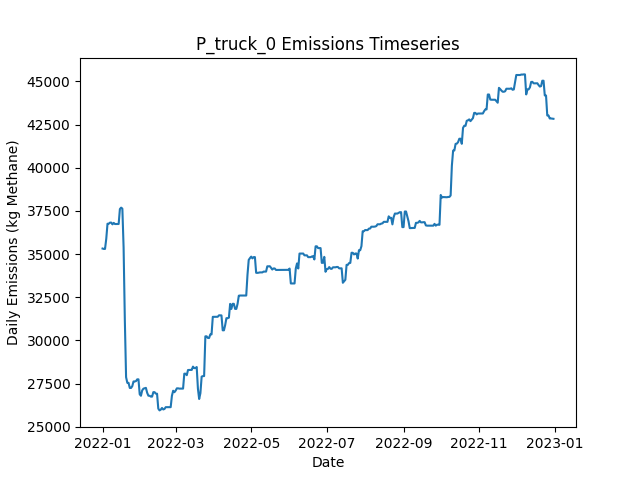

Values plotted in this chart, from the file beside it:
Date, Daily Emissions (Kg Methane), Daily Mitigable Emissions (Kg Methane), Daily Non-Mitigable Emissions (Kg Methan…, Daily Cost ($), Active Leaks, New Leaks, Leaks Repaired, Leaks Naturally Repaired, Leaks Tagged, Daily Repair Cost ($), Daily Natural Repair Cost ($), truck Deployment Cost ($), truck Sites flagged for Follow-Up, truck Leaks tagged for repair, truck Sites Visited, truck Travel Time (Minutes), truck Survey Time (Minutes), OGI_FU_mdl_high Deployment Cost ($), OGI_FU_mdl_high Sites flagged for Follow…, OGI_FU_mdl_high Leaks tagged for repair, OGI_FU_mdl_high Sites Visited, OGI_FU_mdl_high Travel Time (Minutes), OGI_FU_mdl_high Survey Time (Minutes)
2022-01-01, 35322, 9402, 25920, 400, 382, 383, 0, 1, 0.00000, 0.00000, 200, 400, 0, , 10, 180, 270, 0.00000, , 0, 0, 0, 0
2022-01-02, 35298, 9378, 25920, 400, 381, 0, 0, 1, 0.00000, 0.00000, 200, 400, 0, , 1, 20, 30, 0.00000, , 0, 0, 0, 0
2022-01-03, 35300, 9380, 25920, 1000, 381, 1, 0, 1, 49, 0.00000, 200, 0.00000, 9, , 0, 0, 0, 1000, , 49, 3, 120, 360
2022-01-04, 35888, 9380, 26508, 1000, 383, 2, 0, 0, 66, 0.00000, 0.00000, 0.00000, 1, , 0, 0, 0, 1000, , 66, 3, 120, 360
2022-01-05, 36759, 9387, 27372, 1000, 387, 4, 0, 0, 66, 0.00000, 0.00000, 0.00000, 0, , 0, 0, 0, 1000, , 66, 3, 120, 360
2022-01-06, 36759, 9387, 27372, 500, 387, 0, 0, 0, 18, 0.00000, 0.00000, 0.00000, 0, , 0, 0, 0, 500, , 18, 1, 30, 120
2022-01-07, 36824, 9452, 27372, 0.00000, 388, 1, 0, 0, 0.00000, 0.00000, 0.00000, 0.00000, 0, , 0, 0, 0, 0.00000, , 0, 0, 0, 0
2022-01-08, 36824, 9452, 27372, 0.00000, 388, 0, 0, 0, 0.00000, 0.00000, 0.00000, 0.00000, 0, , 0, 0, 0, 0.00000, , 0, 0, 0, 0
2022-01-09, 36722, 9437, 27285, 0.00000, 384, 0, 0, 3, 0.00000, 0.00000, 600, 0.00000, 0, , 0, 0, 0, 0.00000, , 0, 0, 0, 0
2022-01-10, 36808, 9437, 27372, 0.00000, 385, 1, 0, 0, 0.00000, 0.00000, 0.00000, 0.00000, 0, , 0, 0, 0, 0.00000, , 0, 0, 0, 0
2022-01-11, 36742, 9474, 27268, 0.00000, 385, 1, 0, 0, 0.00000, 0.00000, 0.00000, 0.00000, 0, , 0, 0, 0, 0.00000, , 0, 0, 0, 0
2022-01-12, 36743, 9475, 27268, 0.00000, 387, 2, 0, 0, 0.00000, 0.00000, 0.00000, 0.00000, 0, , 0, 0, 0, 0.00000, , 0, 0, 0, 0
2022-01-13, 36744, 9476, 27268, 0.00000, 389, 2, 0, 0, 0.00000, 0.00000, 0.00000, 0.00000, 0, , 0, 0, 0, 0.00000, , 0, 0, 0, 0
2022-01-14, 36744, 9476, 27268, 0.00000, 389, 0, 0, 0, 0.00000, 0.00000, 0.00000, 0.00000, 0, , 0, 0, 0, 0.00000, , 0, 0, 0, 0
2022-01-15, 37608, 9476, 28132, 0.00000, 390, 2, 0, 1, 0.00000, 0.00000, 200, 0.00000, 0, , 0, 0, 0, 0.00000, , 0, 0, 0, 0
2022-01-16, 37691, 9473, 28218, 0.00000, 390, 1, 0, 1, 0.00000, 0.00000, 200, 0.00000, 0, , 0, 0, 0, 0.00000, , 0, 0, 0, 0
2022-01-17, 37634, 9519, 28115, 0.00000, 390, 1, 0, 0, 0.00000, 0.00000, 0.00000, 0.00000, 0, , 0, 0, 0, 0.00000, , 0, 0, 0, 0
2022-01-18, 35375, 8332, 27043, 9200, 341, 0, 46, 0, 0.00000, 9200, 0.00000, 0.00000, 0, , 0, 0, 0, 0.00000, , 0, 0, 0, 0
2022-01-19, 31153, 4110, 27043, 11600, 283, 0, 58, 0, 0.00000, 11600, 0.00000, 0.00000, 0, , 0, 0, 0, 0.00000, , 0, 0, 0, 0
2022-01-20, 27871, 913.8, 26957, 10600, 230, 1, 53, 0, 0.00000, 10600, 0.00000, 0.00000, 0, , 0, 0, 0, 0.00000, , 0, 0, 0, 0
2022-01-21, 27545, 588.3, 26957, 3200, 215, 1, 16, 0, 0.00000, 3200, 0.00000, 0.00000, 0, , 0, 0, 0, 0.00000, , 0, 0, 0, 0
2022-01-22, 27541, 583.8, 26957, 0.00000, 214, 0, 0, 1, 0.00000, 0.00000, 200, 0.00000, 0, , 0, 0, 0, 0.00000, , 0, 0, 0, 0
2022-01-23, 27247, 583.8, 26663, 0.00000, 213, 0, 0, 0, 0.00000, 0.00000, 0.00000, 0.00000, 0, , 0, 0, 0, 0.00000, , 0, 0, 0, 0
2022-01-24, 27247, 583.8, 26663, 0.00000, 213, 0, 0, 0, 0.00000, 0.00000, 0.00000, 0.00000, 0, , 0, 0, 0, 0.00000, , 0, 0, 0, 0
2022-01-25, 27349, 582.6, 26767, 0.00000, 213, 1, 0, 1, 0.00000, 0.00000, 200, 0.00000, 0, , 0, 0, 0, 0.00000, , 0, 0, 0, 0
2022-01-26, 27622, 855.2, 26767, 0.00000, 215, 2, 0, 0, 0.00000, 0.00000, 0.00000, 0.00000, 0, , 0, 0, 0, 0.00000, , 0, 0, 0, 0
2022-01-27, 27627, 859.8, 26767, 0.00000, 216, 1, 0, 0, 0.00000, 0.00000, 0.00000, 0.00000, 0, , 0, 0, 0, 0.00000, , 0, 0, 0, 0
2022-01-28, 27642, 874.9, 26767, 0.00000, 216, 1, 0, 1, 0.00000, 0.00000, 200, 0.00000, 0, , 0, 0, 0, 0.00000, , 0, 0, 0, 0
2022-01-29, 27745, 874.9, 26870, 0.00000, 217, 1, 0, 0, 0.00000, 0.00000, 0.00000, 0.00000, 0, , 0, 0, 0, 0.00000, , 0, 0, 0, 0
2022-01-30, 27745, 874.9, 26870, 0.00000, 217, 0, 0, 0, 0.00000, 0.00000, 0.00000, 0.00000, 0, , 0, 0, 0, 0.00000, , 0, 0, 0, 0
2022-01-31, 26881, 874.9, 26006, 0.00000, 216, 0, 0, 0, 0.00000, 0.00000, 0.00000, 0.00000, 0, , 0, 0, 0, 0.00000, , 0, 0, 0, 0
2022-02-01, 26795, 874.9, 25920, 0.00000, 215, 0, 0, 0, 0.00000, 0.00000, 0.00000, 0.00000, 0, , 0, 0, 0, 0.00000, , 0, 0, 0, 0
2022-02-02, 27102, 1182, 25920, 0.00000, 216, 1, 0, 0, 0.00000, 0.00000, 0.00000, 0.00000, 0, , 0, 0, 0, 0.00000, , 0, 0, 0, 0
2022-02-03, 27206, 1182, 26024, 0.00000, 217, 1, 0, 0, 0.00000, 0.00000, 0.00000, 0.00000, 0, , 0, 0, 0, 0.00000, , 0, 0, 0, 0
2022-02-04, 27232, 1208, 26024, 0.00000, 218, 1, 0, 0, 0.00000, 0.00000, 0.00000, 0.00000, 0, , 0, 0, 0, 0.00000, , 0, 0, 0, 0
2022-02-05, 27252, 1228, 26024, 0.00000, 219, 1, 0, 0, 0.00000, 0.00000, 0.00000, 0.00000, 0, , 0, 0, 0, 0.00000, , 0, 0, 0, 0
2022-02-06, 26972, 1242, 25730, 0.00000, 219, 1, 0, 0, 0.00000, 0.00000, 0.00000, 0.00000, 0, , 0, 0, 0, 0.00000, , 0, 0, 0, 0
2022-02-07, 26799, 1242, 25557, 0.00000, 217, 0, 0, 0, 0.00000, 0.00000, 0.00000, 0.00000, 0, , 0, 0, 0, 0.00000, , 0, 0, 0, 0
2022-02-08, 26794, 1237, 25557, 0.00000, 216, 0, 0, 1, 0.00000, 0.00000, 200, 0.00000, 0, , 0, 0, 0, 0.00000, , 0, 0, 0, 0
2022-02-09, 26745, 1292, 25453, 0.00000, 215, 2, 0, 2, 0.00000, 0.00000, 400, 0.00000, 0, , 0, 0, 0, 0.00000, , 0, 0, 0, 0
2022-02-10, 26745, 1291, 25453, 0.00000, 214, 0, 0, 1, 0.00000, 0.00000, 200, 0.00000, 0, , 0, 0, 0, 0.00000, , 0, 0, 0, 0
2022-02-11, 27004, 1464, 25540, 0.00000, 216, 2, 0, 0, 0.00000, 0.00000, 0.00000, 0.00000, 0, , 0, 0, 0, 0.00000, , 0, 0, 0, 0
2022-02-12, 27004, 1464, 25540, 0.00000, 215, 1, 0, 1, 0.00000, 0.00000, 200, 0.00000, 0, , 0, 0, 0, 0.00000, , 0, 0, 0, 0
2022-02-13, 26916, 1462, 25453, 0.00000, 213, 0, 0, 1, 0.00000, 0.00000, 200, 0.00000, 0, , 0, 0, 0, 0.00000, , 0, 0, 0, 0
2022-02-14, 26914, 1461, 25453, 0.00000, 212, 0, 0, 1, 0.00000, 0.00000, 200, 0.00000, 0, , 0, 0, 0, 0.00000, , 0, 0, 0, 0
2022-02-15, 26050, 1461, 24589, 0.00000, 211, 0, 0, 0, 0.00000, 0.00000, 0.00000, 0.00000, 0, , 0, 0, 0, 0.00000, , 0, 0, 0, 0
2022-02-16, 25947, 1461, 24486, 0.00000, 210, 0, 0, 0, 0.00000, 0.00000, 0.00000, 0.00000, 0, , 0, 0, 0, 0.00000, , 0, 0, 0, 0
2022-02-17, 25991, 1505, 24486, 0.00000, 212, 3, 0, 1, 0.00000, 0.00000, 200, 0.00000, 0, , 0, 0, 0, 0.00000, , 0, 0, 0, 0
2022-02-18, 26089, 1603, 24486, 0.00000, 213, 2, 0, 0, 0.00000, 0.00000, 0.00000, 0.00000, 0, , 0, 0, 0, 0.00000, , 0, 0, 0, 0
2022-02-19, 26001, 1619, 24382, 0.00000, 214, 2, 0, 0, 0.00000, 0.00000, 0.00000, 0.00000, 0, , 0, 0, 0, 0.00000, , 0, 0, 0, 0
2022-02-20, 26030, 1648, 24382, 0.00000, 216, 2, 0, 0, 0.00000, 0.00000, 0.00000, 0.00000, 0, , 0, 0, 0, 0.00000, , 0, 0, 0, 0
2022-02-21, 26133, 1648, 24486, 0.00000, 217, 2, 0, 0, 0.00000, 0.00000, 0.00000, 0.00000, 0, , 0, 0, 0, 0.00000, , 0, 0, 0, 0
2022-02-22, 26133, 1648, 24486, 0.00000, 217, 0, 0, 0, 0.00000, 0.00000, 0.00000, 0.00000, 0, , 0, 0, 0, 0.00000, , 0, 0, 0, 0
2022-02-23, 26135, 1649, 24486, 0.00000, 219, 2, 0, 0, 0.00000, 0.00000, 0.00000, 0.00000, 0, , 0, 0, 0, 0.00000, , 0, 0, 0, 0
2022-02-24, 26135, 1649, 24486, 0.00000, 219, 1, 0, 1, 0.00000, 0.00000, 200, 0.00000, 0, , 0, 0, 0, 0.00000, , 0, 0, 0, 0
2022-02-25, 26135, 1649, 24486, 0.00000, 219, 0, 0, 0, 0.00000, 0.00000, 0.00000, 0.00000, 0, , 0, 0, 0, 0.00000, , 0, 0, 0, 0
2022-02-26, 26792, 1649, 25142, 0.00000, 220, 2, 0, 0, 0.00000, 0.00000, 0.00000, 0.00000, 0, , 0, 0, 0, 0.00000, , 0, 0, 0, 0
2022-02-27, 27085, 1649, 25436, 0.00000, 221, 1, 0, 0, 0.00000, 0.00000, 0.00000, 0.00000, 0, , 0, 0, 0, 0.00000, , 0, 0, 0, 0
2022-02-28, 26999, 1649, 25350, 0.00000, 220, 0, 0, 0, 0.00000, 0.00000, 0.00000, 0.00000, 0, , 0, 0, 0, 0.00000, , 0, 0, 0, 0
2022-03-01, 27092, 1656, 25436, 0.00000, 222, 2, 0, 0, 0.00000, 0.00000, 0.00000, 0.00000, 0, , 0, 0, 0, 0.00000, , 0, 0, 0, 0
... 305 more rows
